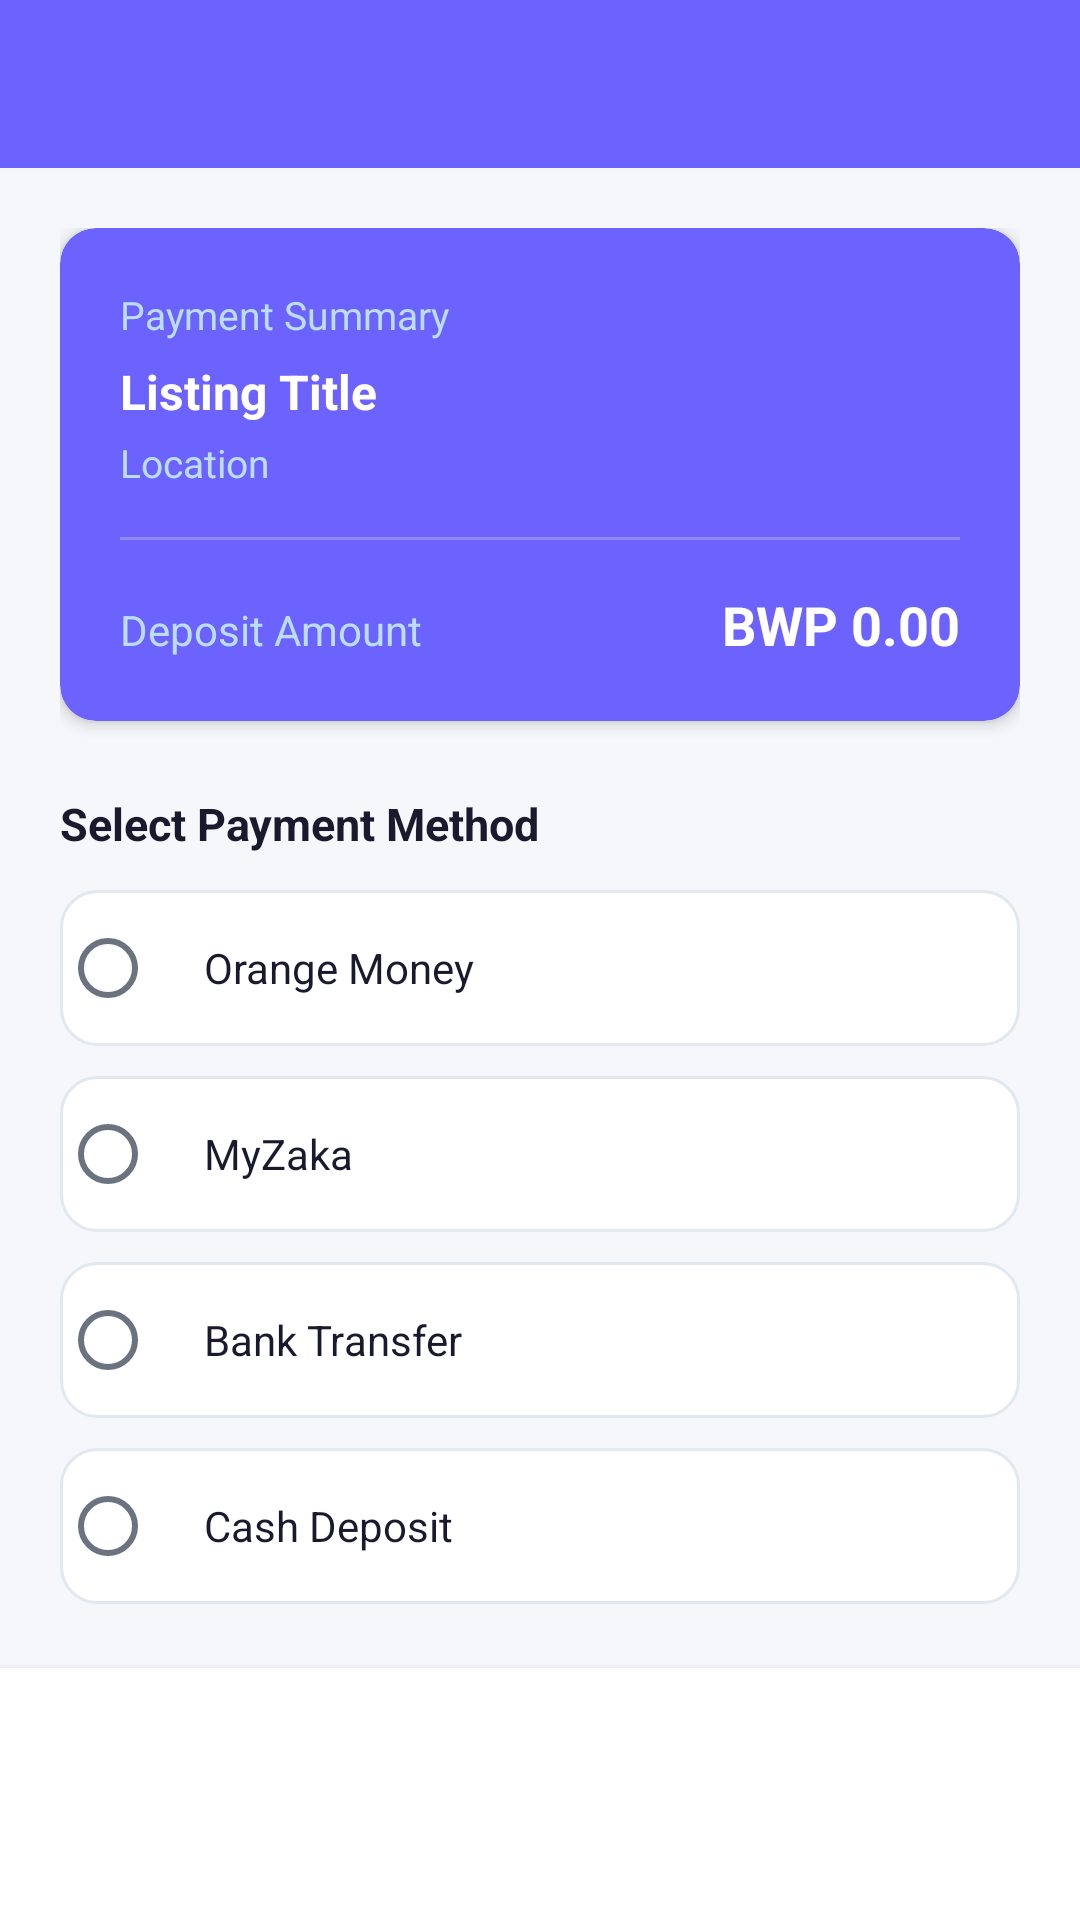

Write the Android layout XML for this screen, with the resource values it uses.
<!-- AndroidManifest.xml: application theme Theme.UniRooms -->
<!-- res/layout/activity_payment.xml -->
<?xml version="1.0" encoding="utf-8"?>
<LinearLayout
    xmlns:android="http://schemas.android.com/apk/res/android"
    xmlns:app="http://schemas.android.com/apk/res-auto"
    android:layout_width="match_parent"
    android:layout_height="match_parent"
    android:background="@color/colorBackground"
    android:orientation="vertical">

    <androidx.appcompat.widget.Toolbar
        android:id="@+id/toolbar"
        style="@style/UniRooms.Toolbar"
        android:layout_width="match_parent"
        android:layout_height="?attr/actionBarSize"
        android:title="Deposit Payment" />

    <ScrollView
        android:layout_width="match_parent"
        android:layout_height="0dp"
        android:layout_weight="1">

        <LinearLayout
            android:layout_width="match_parent"
            android:layout_height="wrap_content"
            android:orientation="vertical"
            android:padding="20dp">

            <androidx.cardview.widget.CardView
                android:layout_width="match_parent"
                android:layout_height="wrap_content"
                app:cardCornerRadius="12dp"
                app:cardElevation="3dp"
                app:cardBackgroundColor="@color/colorPrimary">

                <LinearLayout
                    android:layout_width="match_parent"
                    android:layout_height="wrap_content"
                    android:orientation="vertical"
                    android:padding="20dp">

                    <TextView
                        android:layout_width="wrap_content"
                        android:layout_height="wrap_content"
                        android:text="Payment Summary"
                        android:textColor="#BBDEFB"
                        android:textSize="13sp" />

                    <TextView
                        android:id="@+id/tvPaymentListingTitle"
                        android:layout_width="match_parent"
                        android:layout_height="wrap_content"
                        android:layout_marginTop="6dp"
                        android:text="Listing Title"
                        android:textColor="#FFFFFF"
                        android:textSize="16sp"
                        android:textStyle="bold" />

                    <TextView
                        android:id="@+id/tvPaymentLocation"
                        android:layout_width="match_parent"
                        android:layout_height="wrap_content"
                        android:layout_marginTop="4dp"
                        android:text="Location"
                        android:textColor="#BBDEFB"
                        android:textSize="13sp" />

                    <View
                        android:layout_width="match_parent"
                        android:layout_height="1dp"
                        android:layout_marginTop="16dp"
                        android:layout_marginBottom="16dp"
                        android:background="#3FFFFFFF" />

                    <LinearLayout
                        android:layout_width="match_parent"
                        android:layout_height="wrap_content"
                        android:orientation="horizontal">

                        <TextView
                            android:layout_width="0dp"
                            android:layout_height="wrap_content"
                            android:layout_weight="1"
                            android:text="Deposit Amount"
                            android:textColor="#BBDEFB"
                            android:textSize="14sp" />

                        <TextView
                            android:id="@+id/tvPaymentAmount"
                            android:layout_width="wrap_content"
                            android:layout_height="wrap_content"
                            android:text="BWP 0.00"
                            android:textColor="#FFFFFF"
                            android:textSize="18sp"
                            android:textStyle="bold" />

                    </LinearLayout>

                </LinearLayout>

            </androidx.cardview.widget.CardView>

            <TextView
                android:layout_width="wrap_content"
                android:layout_height="wrap_content"
                android:layout_marginTop="24dp"
                android:text="Select Payment Method"
                android:textColor="@color/colorTextPrimary"
                android:textSize="15sp"
                android:textStyle="bold" />

            <RadioGroup
                android:id="@+id/rgPaymentMethod"
                android:layout_width="match_parent"
                android:layout_height="wrap_content"
                android:layout_marginTop="12dp"
                android:orientation="vertical">

                <RadioButton
                    android:id="@+id/rbOrangeMoney"
                    android:layout_width="match_parent"
                    android:layout_height="52dp"
                    android:background="@drawable/bg_card_rounded"
                    android:layout_marginBottom="10dp"
                    android:paddingStart="16dp"
                    android:text="Orange Money"
                    android:textColor="@color/colorTextPrimary"
                    android:textSize="14sp" />

                <RadioButton
                    android:id="@+id/rbMyZaka"
                    android:layout_width="match_parent"
                    android:layout_height="52dp"
                    android:background="@drawable/bg_card_rounded"
                    android:layout_marginBottom="10dp"
                    android:paddingStart="16dp"
                    android:text="MyZaka"
                    android:textColor="@color/colorTextPrimary"
                    android:textSize="14sp" />

                <RadioButton
                    android:id="@+id/rbBankTransfer"
                    android:layout_width="match_parent"
                    android:layout_height="52dp"
                    android:background="@drawable/bg_card_rounded"
                    android:layout_marginBottom="10dp"
                    android:paddingStart="16dp"
                    android:text="Bank Transfer"
                    android:textColor="@color/colorTextPrimary"
                    android:textSize="14sp" />

                <RadioButton
                    android:id="@+id/rbCash"
                    android:layout_width="match_parent"
                    android:layout_height="52dp"
                    android:background="@drawable/bg_card_rounded"
                    android:paddingStart="16dp"
                    android:text="Cash Deposit"
                    android:textColor="@color/colorTextPrimary"
                    android:textSize="14sp" />

            </RadioGroup>

        </LinearLayout>

    </ScrollView>

    <LinearLayout
        android:layout_width="match_parent"
        android:layout_height="wrap_content"
        android:background="@color/colorSurface"
        android:elevation="4dp"
        android:padding="16dp">

        <Button
            android:id="@+id/btnConfirmPayment"
            style="@style/UniRooms.Button"
            android:layout_width="match_parent"
            android:layout_height="52dp"
            android:text="Confirm Payment" />

    </LinearLayout>

</LinearLayout>
<!-- resources referenced by this layout -->
<resources>
  <color name="colorBackground">#F5F7FA</color>
  <color name="colorPrimary">#6C63FF</color>
  <color name="colorSurface">#FFFFFF</color>
  <color name="colorTextPrimary">#1A1A2E</color>
  <!-- drawable bg_card_rounded (drawable) -->
  <?xml version="1.0" encoding="utf-8"?>
  <shape xmlns:android="http://schemas.android.com/apk/res/android"
      android:shape="rectangle">
      <solid android:color="@color/colorSurface" />
      <corners android:radius="12dp" />
      <stroke android:color="#E2E8F0" android:width="1dp" />
  </shape>
  <style name="UniRooms.Button" parent="Widget.MaterialComponents.Button">
          <item name="backgroundTint">@color/colorPrimary</item>
          <item name="android:textColor">@color/white</item>
          <item name="cornerRadius">8dp</item>
      </style>
  <style name="UniRooms.Toolbar" parent="Widget.AppCompat.Toolbar">
          <item name="android:background">@color/colorPrimary</item>
          <item name="android:minHeight">56dp</item>
          <item name="titleTextColor">@color/white</item>
      </style>
  <style name="Theme.UniRooms" parent="Theme.MaterialComponents.DayNight.NoActionBar">
          <item name="colorPrimary">@color/colorPrimary</item>
          <item name="colorPrimaryDark">@color/colorPrimaryDark</item>
          <item name="colorAccent">@color/colorSecondary</item>
          <item name="android:colorBackground">@color/colorBackground</item>
          <item name="colorSurface">@color/colorSurface</item>
          <item name="android:statusBarColor">@color/colorPrimaryDark</item>
          <item name="android:windowLightStatusBar">false</item>
          <item name="android:textColorPrimary">@color/colorTextPrimary</item>
          <item name="android:textColorSecondary">@color/colorTextSecondary</item>
      </style>
  <color name="white">#FFFFFF</color>
  <color name="colorPrimaryDark">#5145CD</color>
  <color name="colorSecondary">#03DAC5</color>
  <color name="colorTextSecondary">#6B7280</color>
</resources>
